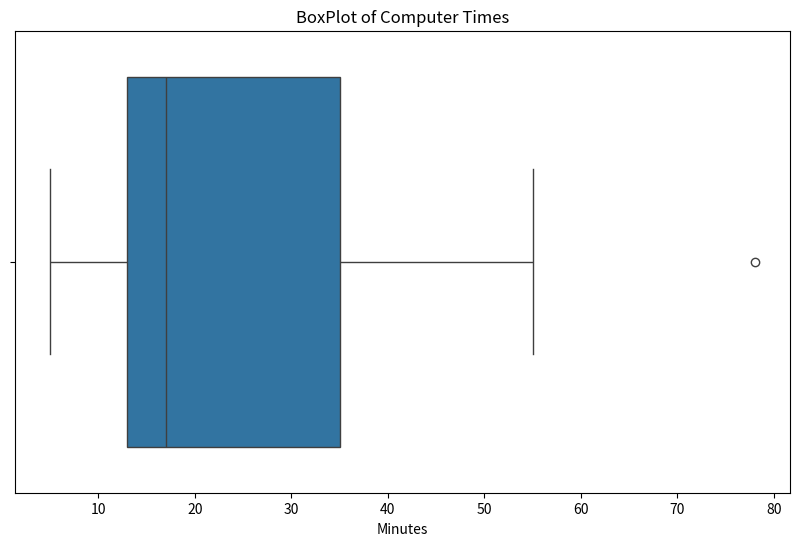

Write Python code to recreate this figure.
import matplotlib.pyplot as plt
import seaborn as sns
import pandas as pd

# Data as a DataFrame
computer_time = pd.DataFrame({'Minutes': [16,8,35,17,13,15,15,5,16,25,20,20,12,10,55,30,40,45,8,78,54,]})

plt.figure(figsize=(10,6))
sns.boxplot(data=computer_time, orient='h', x='Minutes')

plt.title("BoxPlot of Computer Times")
plt.xlabel("Minutes")
plt.show()
